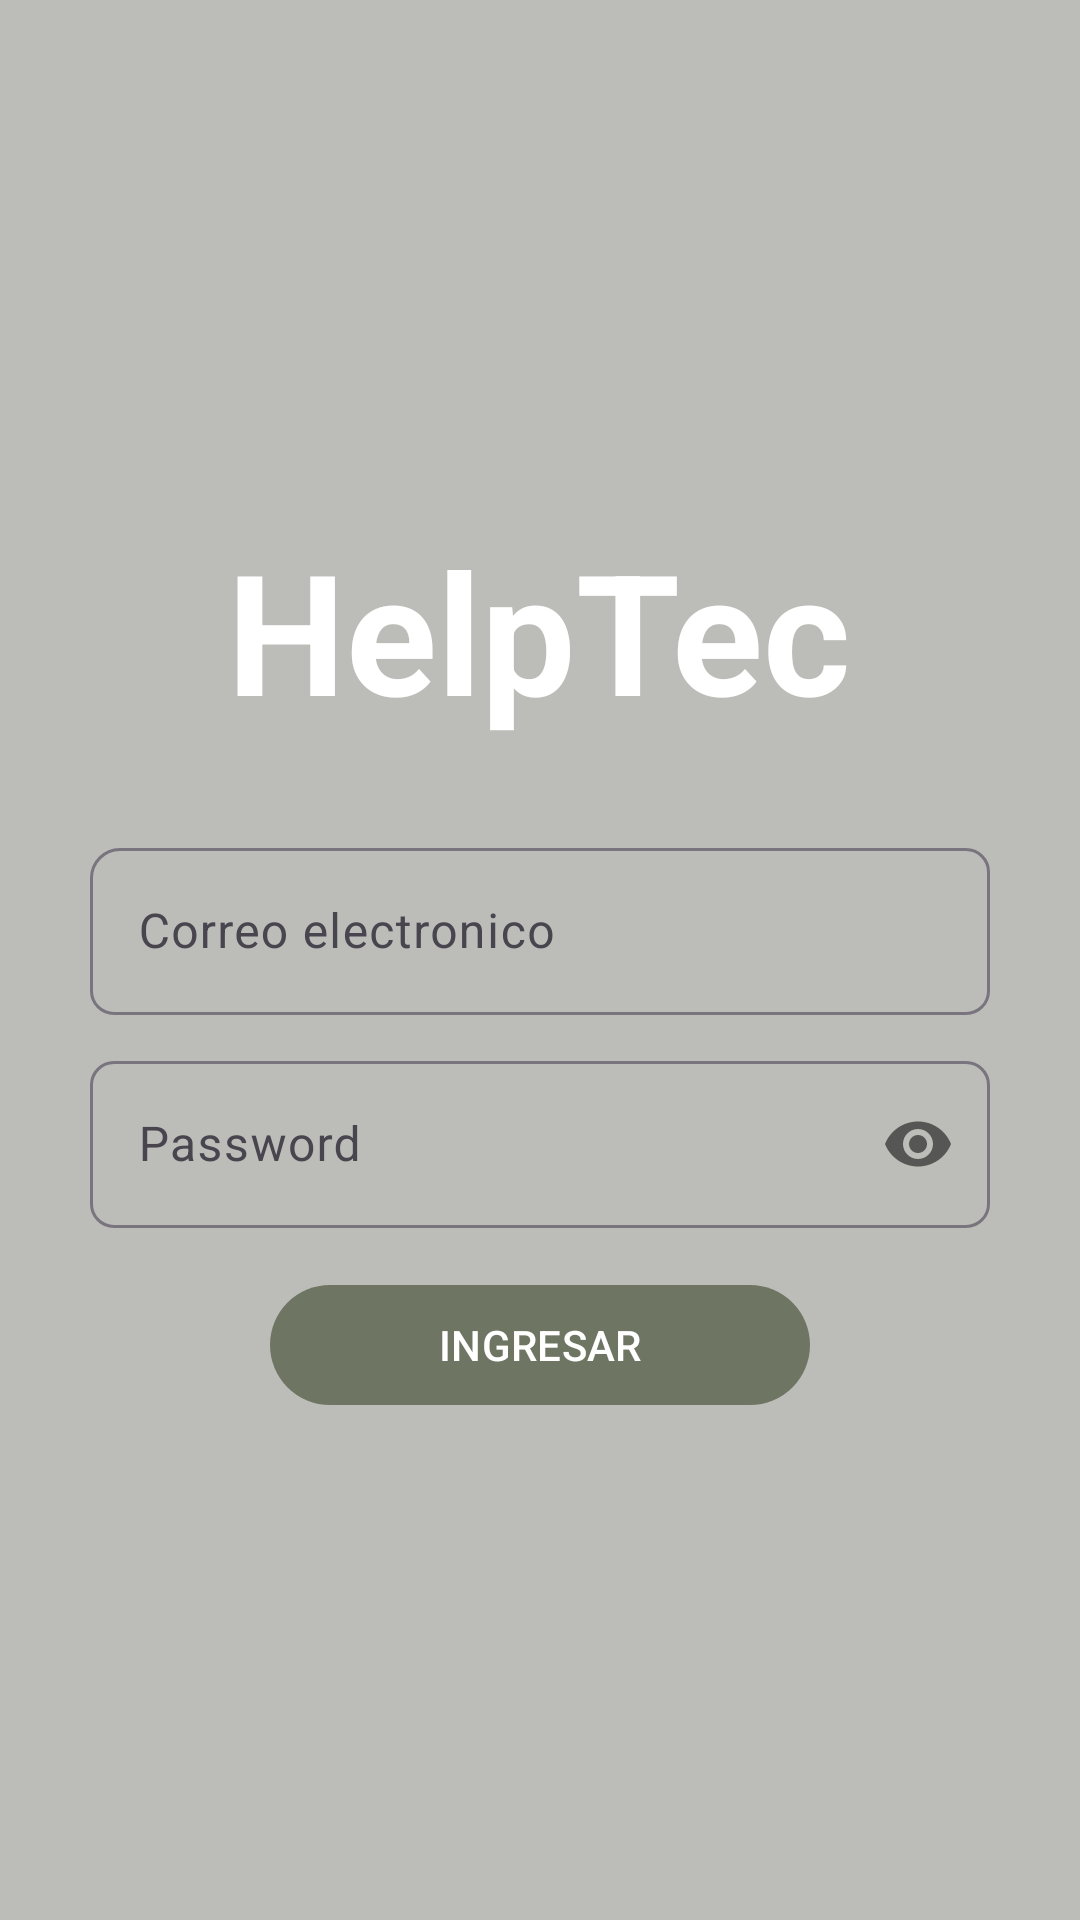

Android layout source for this screen:
<!-- AndroidManifest.xml: application theme Theme.HelpTec -->
<!-- res/layout/activity_sign_in.xml -->
<?xml version="1.0" encoding="utf-8"?>
<RelativeLayout
    xmlns:android="http://schemas.android.com/apk/res/android"
    xmlns:app="http://schemas.android.com/apk/res-auto"
    xmlns:tools="http://schemas.android.com/tools"
    android:layout_width="match_parent"
    android:layout_height="match_parent"
    android:background="@color/c1"
    tools:context=".SignIn">
    <androidx.appcompat.widget.LinearLayoutCompat
        android:layout_width="match_parent"
        android:layout_height="match_parent"
        android:orientation="vertical"
        android:padding="30dp"
        android:gravity="center">

        <TextView
            android:layout_width="wrap_content"
            android:layout_height="wrap_content"
            android:text="HelpTec"
            android:padding="20dp"
            android:textColor="@color/white"
            android:textStyle="bold"
            android:textSize="56sp"/>


        
        <com.google.android.material.textfield.TextInputLayout
            android:layout_width="match_parent"
            android:layout_height="wrap_content"
            android:layout_marginTop="10dp"
            app:boxCornerRadiusTopStart="10dp"
            app:boxCornerRadiusBottomEnd="8dp"
            app:boxCornerRadiusBottomStart="8dp"
            app:boxCornerRadiusTopEnd="8dp">

            <EditText
                android:id="@+id/edit_gmail"
                android:hint="Correo electronico"
                android:inputType="textEmailAddress"
                android:layout_width="match_parent"
                android:layout_height="wrap_content"/>


        </com.google.android.material.textfield.TextInputLayout>
        
        <com.google.android.material.textfield.TextInputLayout
            android:layout_width="match_parent"
            android:layout_height="wrap_content"
            android:layout_marginTop="10dp"
            app:boxCornerRadiusTopStart="8dp"
            app:boxCornerRadiusBottomEnd="8dp"
            app:boxCornerRadiusBottomStart="8dp"
            app:boxCornerRadiusTopEnd="8dp"
            app:passwordToggleEnabled="true">

            <EditText
                android:id="@+id/edit_password"
                android:hint="Password"
                android:inputType="textPassword"
                android:layout_width="match_parent"
                android:layout_height="wrap_content"/>


        </com.google.android.material.textfield.TextInputLayout>
        
        <com.google.android.material.button.MaterialButton
            android:id="@+id/btn_ingresar"
            android:layout_width="180dp"
            android:layout_height="wrap_content"
            android:text="Ingresar"
            android:textAllCaps="true"
            android:layout_marginTop="15dp"/>
        
        <androidx.appcompat.widget.LinearLayoutCompat
            android:layout_width="match_parent"
            android:layout_height="wrap_content"
            android:orientation="horizontal"
            android:layout_marginTop="15dp"
            android:gravity="center">



        </androidx.appcompat.widget.LinearLayoutCompat>

    </androidx.appcompat.widget.LinearLayoutCompat>





</RelativeLayout>
<!-- resources referenced by this layout -->
<resources>
  <color name="c1">#BCBDB8</color>
  <color name="white">#FFFFFFFF</color>
  <style name="Theme.HelpTec" parent="Base.Theme.HelpTec">
          
      </style>
  <style name="Base.Theme.HelpTec" parent="Theme.Material3.DayNight.NoActionBar">
          
          <item name="colorPrimary">@color/c2</item>
          <item name="colorPrimaryDark">@color/c2</item>
          <item name="colorAccent">@color/c2</item>
      </style>
  <color name="c2">#6E7562</color>
</resources>
